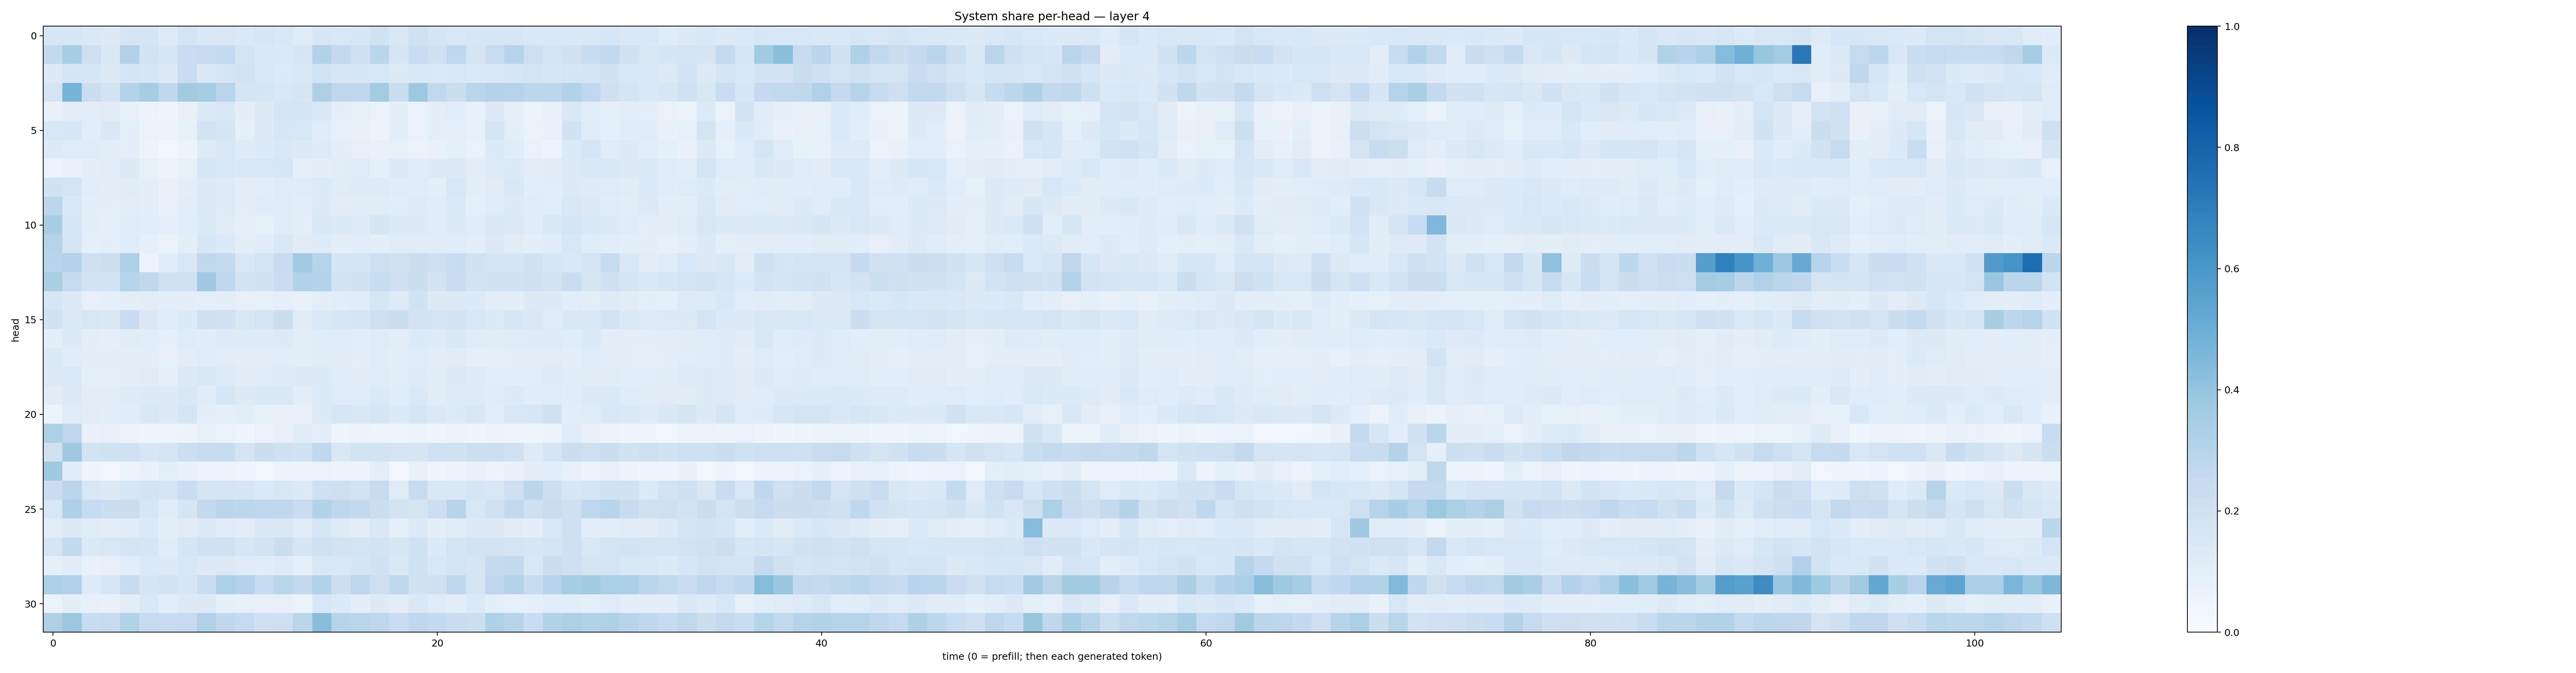

The table this chart was drawn from, first rows:
0.16249771, 0.16361459, 0.13768812, 0.12751772, 0.16519916, 0.1643423, 0.12473142, 0.17541574, 0.14822592, 0.1500344, 0.1368315, 0.1632097, 0.14770113, 0.120727286, 0.16294627, 0.15320432, 0.16082959, 0.18935798, 0.1488328, 0.19655886, 0.16567649, 0.15019667, 0.16335216, 0.15860656
0.2586, 0.347, 0.2124, 0.1426, 0.3121, 0.1844, 0.1615, 0.229, 0.2488, 0.2543, 0.1785, 0.1481, 0.1406, 0.1713, 0.3148, 0.2579, 0.2101, 0.2863, 0.166, 0.2282, 0.2031, 0.2685, 0.1741, 0.2266
0.1253, 0.1677, 0.1586, 0.1288, 0.1667, 0.1568, 0.1264, 0.2325, 0.1472, 0.1694, 0.1836, 0.151, 0.1349, 0.1455, 0.1837, 0.1583, 0.1587, 0.1549, 0.1255, 0.1436, 0.137, 0.1442, 0.1384, 0.1464
0.1771, 0.4704, 0.2253, 0.1869, 0.3061, 0.3483, 0.2673, 0.3603, 0.3528, 0.2925, 0.1684, 0.1664, 0.1485, 0.1709, 0.3262, 0.276, 0.2685, 0.358, 0.2236, 0.3782, 0.2649, 0.2201, 0.292, 0.3067
0.07331, 0.1031, 0.1042, 0.1126, 0.0799, 0.05079, 0.04078, 0.07645, 0.1337, 0.1471, 0.1, 0.1301, 0.1648, 0.1746, 0.1411, 0.09476, 0.08479, 0.06914, 0.09852, 0.06673, 0.0995, 0.1091, 0.07754, 0.1268
0.1553, 0.1633, 0.1065, 0.1438, 0.09814, 0.06557, 0.05774, 0.08481, 0.1827, 0.1663, 0.09285, 0.1279, 0.1622, 0.1545, 0.1186, 0.0821, 0.07262, 0.05751, 0.097, 0.06854, 0.09553, 0.08824, 0.08437, 0.1706
0.1253, 0.1177, 0.1206, 0.1029, 0.09595, 0.05256, 0.03378, 0.06134, 0.1229, 0.1494, 0.1219, 0.1345, 0.1421, 0.1327, 0.1237, 0.09507, 0.07996, 0.07692, 0.08222, 0.06346, 0.07395, 0.08981, 0.06778, 0.1338
0.05833, 0.07487, 0.1007, 0.1053, 0.1262, 0.08312, 0.05354, 0.08437, 0.1584, 0.1549, 0.1445, 0.15, 0.1633, 0.08902, 0.09688, 0.1028, 0.1203, 0.09108, 0.1306, 0.1133, 0.1281, 0.128, 0.1027, 0.1228
0.1938, 0.1735, 0.1072, 0.1014, 0.11, 0.09883, 0.07735, 0.09782, 0.1286, 0.1247, 0.1005, 0.1071, 0.1179, 0.1149, 0.1361, 0.1107, 0.1237, 0.1211, 0.1112, 0.1201, 0.1015, 0.1547, 0.09802, 0.1105
0.2786, 0.1505, 0.09444, 0.09461, 0.1029, 0.09627, 0.07704, 0.1054, 0.1277, 0.1238, 0.09832, 0.1141, 0.1197, 0.1038, 0.1252, 0.104, 0.1117, 0.1099, 0.1086, 0.1237, 0.114, 0.1391, 0.09196, 0.1141
0.345, 0.1585, 0.09431, 0.08607, 0.1168, 0.106, 0.09019, 0.1091, 0.138, 0.1101, 0.08989, 0.08477, 0.1154, 0.09393, 0.1447, 0.1339, 0.1233, 0.1653, 0.1332, 0.1328, 0.1138, 0.1261, 0.1209, 0.1522
0.301, 0.1663, 0.09306, 0.09667, 0.1196, 0.09355, 0.06626, 0.09576, 0.1581, 0.1358, 0.09466, 0.1166, 0.1435, 0.1125, 0.1216, 0.09423, 0.1078, 0.1001, 0.116, 0.1118, 0.1103, 0.1148, 0.09872, 0.1263
0.2949, 0.3079, 0.2069, 0.2171, 0.325, 0.06138, 0.1158, 0.149, 0.2726, 0.2563, 0.1441, 0.1765, 0.2391, 0.3665, 0.3012, 0.1655, 0.1784, 0.2118, 0.1981, 0.2229, 0.2116, 0.2356, 0.1914, 0.1773
0.3396, 0.2443, 0.1837, 0.185, 0.3031, 0.2702, 0.1999, 0.1992, 0.3691, 0.2663, 0.1868, 0.1878, 0.2318, 0.3145, 0.305, 0.1851, 0.1898, 0.2363, 0.2064, 0.2259, 0.1797, 0.2302, 0.1847, 0.1919
0.1633, 0.1276, 0.08146, 0.0883, 0.09403, 0.1024, 0.09443, 0.09525, 0.09222, 0.09447, 0.07838, 0.08442, 0.08653, 0.0772, 0.09891, 0.106, 0.1191, 0.1591, 0.1222, 0.1946, 0.1313, 0.1276, 0.1339, 0.1037
0.1938, 0.1379, 0.153, 0.1442, 0.2418, 0.1481, 0.1159, 0.133, 0.2099, 0.2015, 0.145, 0.178, 0.2189, 0.1097, 0.1386, 0.1624, 0.1792, 0.2143, 0.2194, 0.1803, 0.1748, 0.1798, 0.1551, 0.1347
0.09893, 0.1281, 0.09519, 0.08751, 0.1101, 0.1073, 0.08633, 0.1191, 0.1105, 0.1237, 0.1211, 0.1249, 0.13, 0.1049, 0.1192, 0.1193, 0.1079, 0.1191, 0.1038, 0.1335, 0.1226, 0.1414, 0.1201, 0.1118
0.1396, 0.116, 0.09579, 0.1001, 0.09979, 0.1, 0.07991, 0.105, 0.1187, 0.1053, 0.09899, 0.1039, 0.1085, 0.09743, 0.113, 0.11, 0.0971, 0.1137, 0.09695, 0.1192, 0.1045, 0.1116, 0.09224, 0.09331
0.1297, 0.1391, 0.09047, 0.09034, 0.1039, 0.1096, 0.09073, 0.1262, 0.1441, 0.1234, 0.1104, 0.1207, 0.1229, 0.1281, 0.1342, 0.1161, 0.1103, 0.1199, 0.1034, 0.1229, 0.1122, 0.1272, 0.123, 0.1072
0.1127, 0.1271, 0.1023, 0.1024, 0.1236, 0.1312, 0.1267, 0.1439, 0.1166, 0.1568, 0.1254, 0.144, 0.1417, 0.1043, 0.1359, 0.1198, 0.1194, 0.134, 0.116, 0.1399, 0.1122, 0.1238, 0.122, 0.1165
0.0567, 0.1178, 0.1051, 0.1003, 0.1145, 0.1422, 0.1262, 0.1665, 0.09711, 0.09216, 0.1049, 0.08422, 0.07498, 0.07712, 0.1255, 0.1608, 0.1487, 0.1644, 0.1328, 0.168, 0.1397, 0.134, 0.1508, 0.1071
0.33, 0.2736, 0.07102, 0.07877, 0.05948, 0.04546, 0.0489, 0.05507, 0.08354, 0.06733, 0.04321, 0.06733, 0.08082, 0.117, 0.09579, 0.0417, 0.05219, 0.04789, 0.04016, 0.05976, 0.03959, 0.05104, 0.04419, 0.05436
0.1961, 0.3676, 0.1856, 0.1954, 0.2012, 0.1605, 0.1754, 0.2164, 0.2362, 0.2388, 0.1778, 0.2234, 0.2104, 0.1951, 0.2674, 0.1456, 0.187, 0.1845, 0.1777, 0.1669, 0.201, 0.1943, 0.2172, 0.215
0.3729, 0.12, 0.04142, 0.03358, 0.06206, 0.07642, 0.0968, 0.07315, 0.05516, 0.05121, 0.04255, 0.03584, 0.05345, 0.05441, 0.06707, 0.06144, 0.05655, 0.09649, 0.03238, 0.07987, 0.04203, 0.05849, 0.07505, 0.0551
0.2282, 0.2827, 0.1535, 0.1323, 0.1628, 0.1811, 0.1692, 0.2286, 0.1682, 0.1726, 0.1712, 0.1403, 0.1493, 0.1364, 0.2062, 0.2121, 0.1838, 0.2442, 0.1179, 0.237, 0.1443, 0.1478, 0.1715, 0.1524
0.156, 0.3263, 0.2486, 0.2248, 0.225, 0.1611, 0.1156, 0.1649, 0.2598, 0.2825, 0.2809, 0.2752, 0.2728, 0.2292, 0.3093, 0.2773, 0.2592, 0.2263, 0.1818, 0.178, 0.2169, 0.2957, 0.1531, 0.1994
0.1054, 0.1288, 0.1135, 0.09451, 0.1166, 0.1402, 0.09671, 0.1108, 0.1318, 0.1179, 0.1026, 0.1475, 0.1505, 0.1157, 0.1575, 0.1247, 0.1024, 0.1435, 0.09235, 0.1361, 0.09928, 0.1137, 0.1305, 0.1317
0.1649, 0.26, 0.1374, 0.1497, 0.1773, 0.169, 0.1165, 0.169, 0.203, 0.1992, 0.1586, 0.1804, 0.2204, 0.1646, 0.1992, 0.1819, 0.1788, 0.1862, 0.1582, 0.1999, 0.1364, 0.173, 0.1848, 0.1814
0.09313, 0.1107, 0.07625, 0.07994, 0.1091, 0.139, 0.1252, 0.1554, 0.1261, 0.1296, 0.1174, 0.1159, 0.1224, 0.09084, 0.1497, 0.1498, 0.1689, 0.1878, 0.1523, 0.1981, 0.1527, 0.1742, 0.1691, 0.2576
0.3295, 0.3202, 0.1225, 0.1606, 0.2387, 0.167, 0.1844, 0.1598, 0.234, 0.3288, 0.3068, 0.2463, 0.2872, 0.2626, 0.3096, 0.2167, 0.2754, 0.2137, 0.2705, 0.1956, 0.2091, 0.2673, 0.1654, 0.2744
0.06477, 0.1, 0.08089, 0.0724, 0.1046, 0.1466, 0.1062, 0.1299, 0.1257, 0.08895, 0.08494, 0.07907, 0.08009, 0.06324, 0.1547, 0.134, 0.1008, 0.1307, 0.1018, 0.1464, 0.1178, 0.1023, 0.1403, 0.09575
0.3219, 0.3816, 0.24, 0.2426, 0.3096, 0.2478, 0.2346, 0.245, 0.3175, 0.2731, 0.247, 0.2101, 0.2136, 0.2834, 0.4292, 0.297, 0.2909, 0.2749, 0.2294, 0.2672, 0.2551, 0.2286, 0.2174, 0.3208
